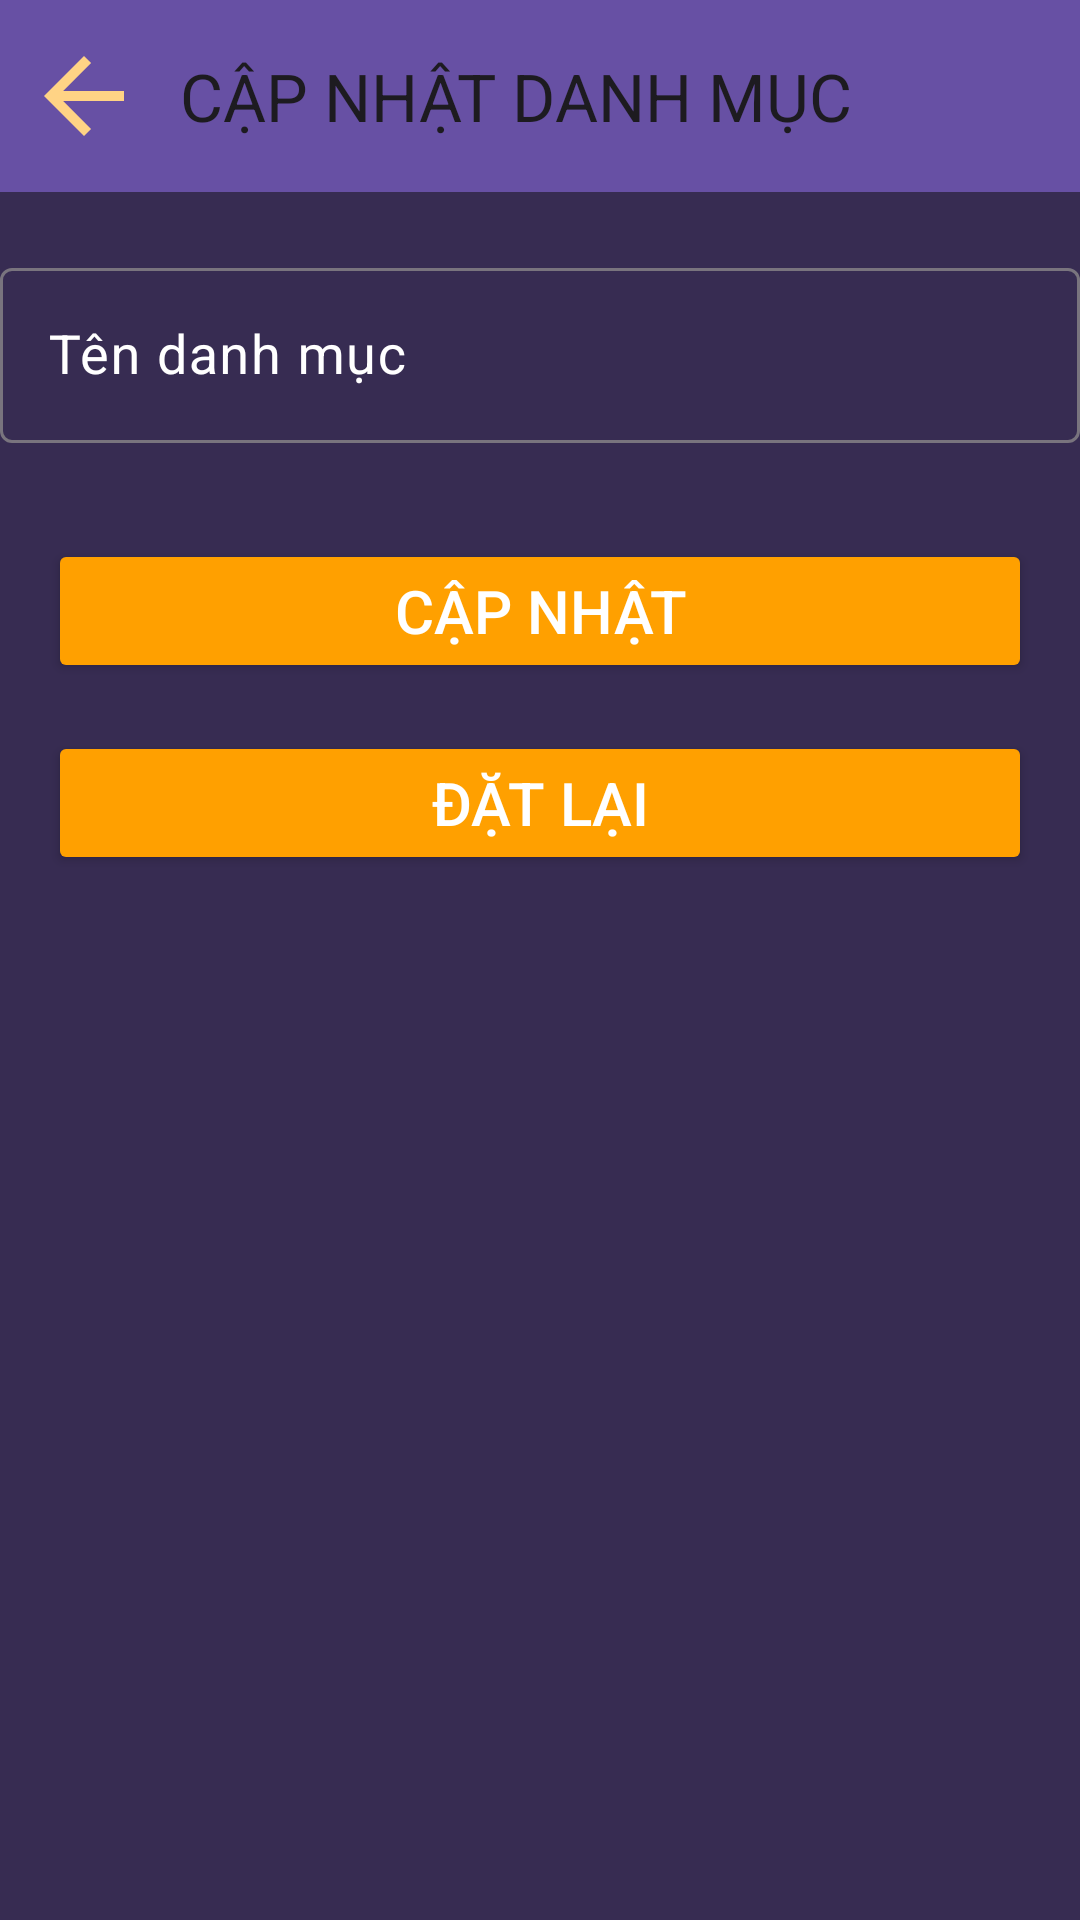

Android layout source for this screen:
<!-- AndroidManifest.xml: application theme Theme.ManagementApp -->
<!-- res/layout/activity_update_category.xml -->
<?xml version="1.0" encoding="utf-8"?>
<androidx.constraintlayout.widget.ConstraintLayout
  xmlns:android="http://schemas.android.com/apk/res/android"
  xmlns:app="http://schemas.android.com/apk/res-auto"
  xmlns:tools="http://schemas.android.com/tools"
  android:id="@+id/main"
  android:layout_width="match_parent"
  android:layout_height="match_parent"
  android:background="#372C52"
  tools:context=".Category.UpdateCategoryActivity">

  
  <androidx.appcompat.widget.Toolbar
    android:id="@+id/toolbar"
    android:layout_width="match_parent"
    android:layout_height="?attr/actionBarSize"
    android:background="?attr/colorPrimary"
    android:elevation="4dp"
    android:theme="@style/ThemeOverlay.AppCompat.ActionBar"
    app:layout_constraintTop_toTopOf="parent"
    app:title="CẬP NHẬT DANH MỤC"
    app:navigationIcon="@drawable/ic_arrow_back"
    app:navigationContentDescription="Back"
    app:popupTheme="@style/ThemeOverlay.AppCompat.Light" />

  
  <com.google.android.material.textfield.TextInputLayout
    android:id="@+id/tenDanhMucLayout"
    android:layout_width="0dp"
    android:layout_height="wrap_content"
    android:layout_marginTop="20dp"
    android:textColorHint="@color/white"
    app:layout_constraintEnd_toEndOf="parent"
    app:layout_constraintStart_toStartOf="parent"
    app:layout_constraintTop_toBottomOf="@id/toolbar">

    <com.google.android.material.textfield.TextInputEditText
      android:id="@+id/tenDanhMuc"
      android:layout_width="match_parent"
      android:layout_height="wrap_content"
      android:hint="Tên danh mục"
      android:inputType="text"
      android:textColor="@android:color/white"
      android:textColorHint="@android:color/white"
      android:textSize="18sp" />

  </com.google.android.material.textfield.TextInputLayout>

  <Button
    android:id="@+id/buttonUpdate"
    android:layout_width="0dp"
    android:layout_height="wrap_content"
    android:layout_marginStart="16dp"
    android:layout_marginTop="32dp"
    android:layout_marginEnd="16dp"
    android:backgroundTint="#FFA000"
    android:text="Cập nhật"
    android:textColor="@android:color/white"
    android:textSize="20sp"
    app:layout_constraintEnd_toEndOf="parent"
    app:layout_constraintStart_toStartOf="parent"
    app:layout_constraintTop_toBottomOf="@id/tenDanhMucLayout" />

  <Button
    android:id="@+id/buttonReset"
    android:layout_width="0dp"
    android:layout_height="wrap_content"
    android:layout_marginStart="16dp"
    android:layout_marginTop="16dp"
    android:layout_marginEnd="16dp"
    android:backgroundTint="#FFA000"
    android:text="Đặt lại"
    android:textColor="@android:color/white"
    android:textSize="20sp"
    app:layout_constraintEnd_toEndOf="parent"
    app:layout_constraintStart_toStartOf="parent"
    app:layout_constraintTop_toBottomOf="@id/buttonUpdate" />

</androidx.constraintlayout.widget.ConstraintLayout>
<!-- resources referenced by this layout -->
<resources>
  <!-- drawable ic_arrow_back (drawable) -->
  <vector xmlns:android="http://schemas.android.com/apk/res/android" android:autoMirrored="true" android:height="40dp" android:tint="#FFD385" android:viewportHeight="24" android:viewportWidth="24" android:width="40dp">
        
      <path android:fillColor="@android:color/white" android:pathData="M20,11H7.83l5.59,-5.59L12,4l-8,8 8,8 1.41,-1.41L7.83,13H20v-2z"/>
      
  </vector>
  <style name="Theme.ManagementApp" parent="Base.Theme.ManagementApp" />
  <style name="Base.Theme.ManagementApp" parent="Theme.Material3.DayNight.NoActionBar">
          
          
        <item name="android:statusBarColor">@color/black</item>
        <item name="android:windowLightStatusBar">true</item>
      </style>
  <!-- not gathered from this repository: default colours our renderer supplied (Android Studio template values) -->
  <color name="black">#FF000000</color>
  <color name="white">#FFFFFFFF</color>
</resources>
